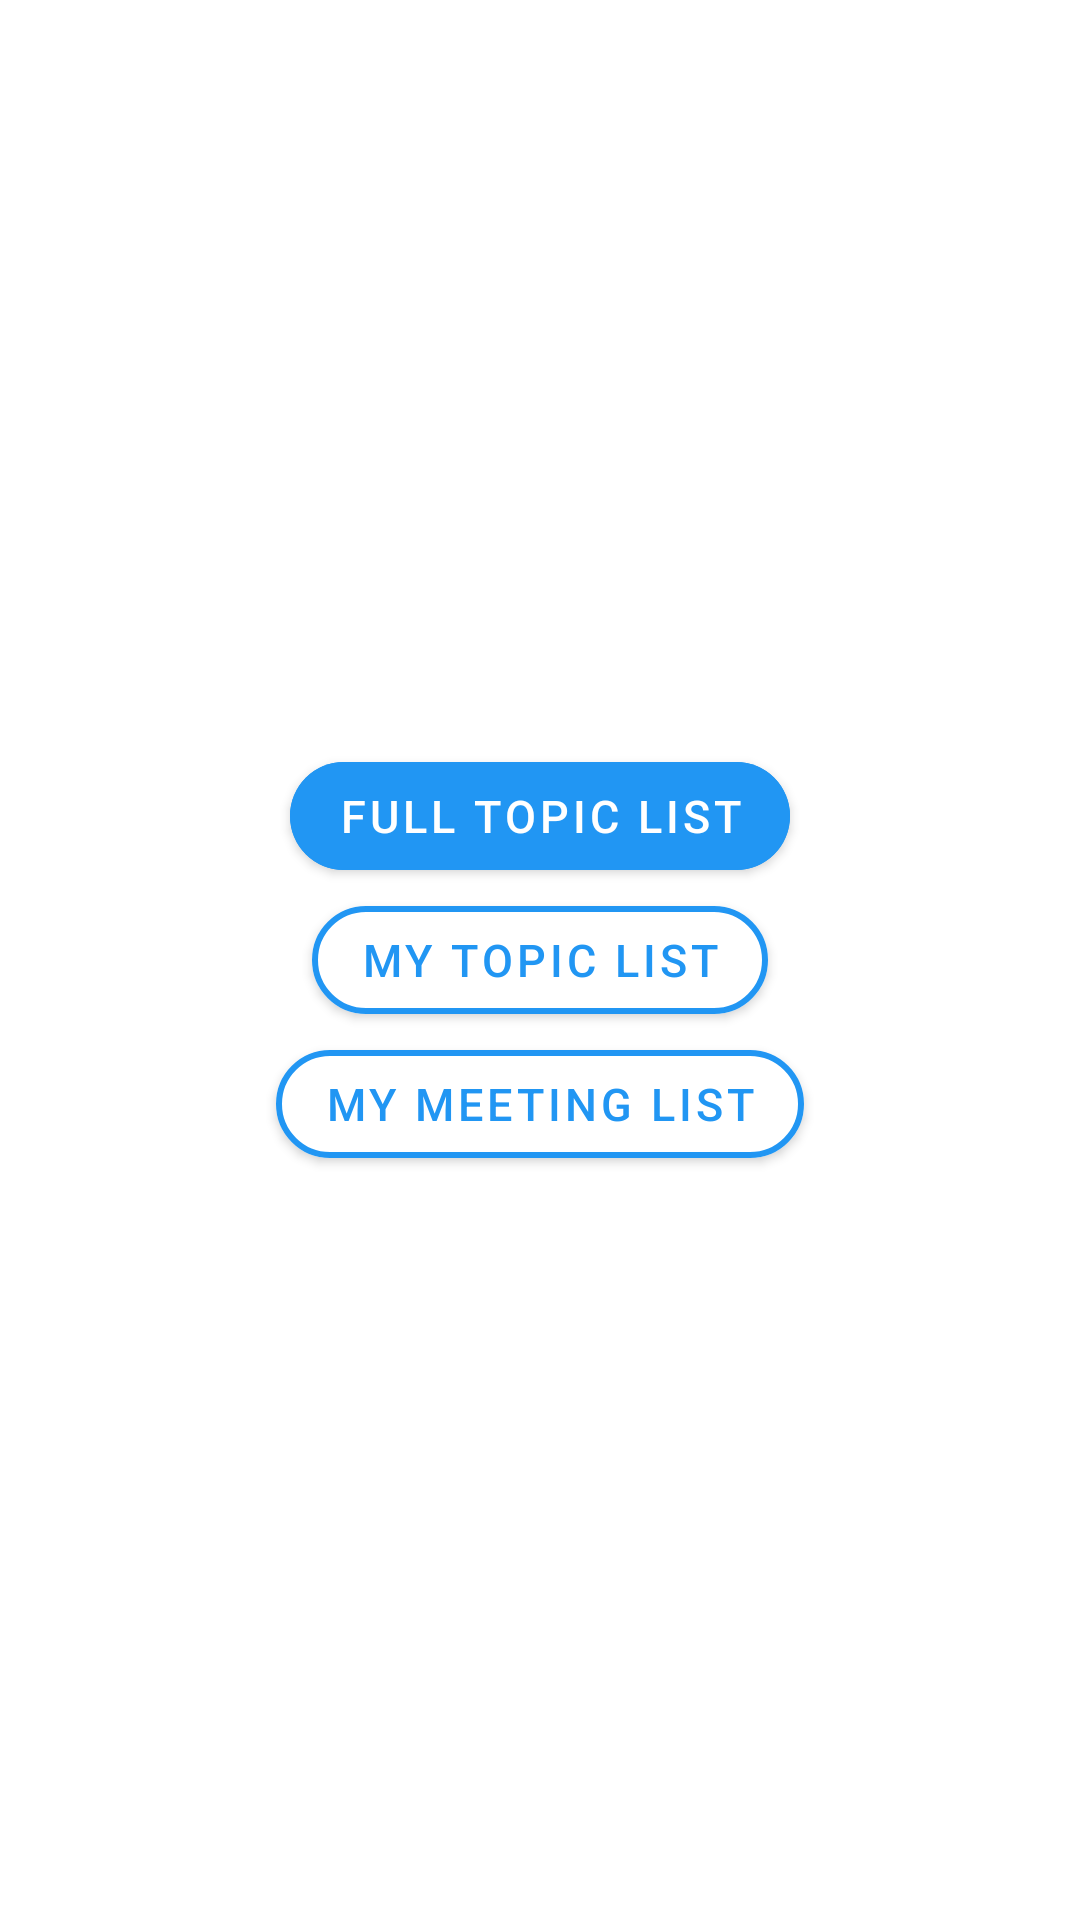

Layout XML and referenced resources for this Android screen:
<!-- AndroidManifest.xml: application theme Theme.Tutortek -->
<!-- res/layout/fragment_home.xml -->
<?xml version="1.0" encoding="utf-8"?>
<androidx.constraintlayout.widget.ConstraintLayout
    xmlns:android="http://schemas.android.com/apk/res/android"
    xmlns:app="http://schemas.android.com/apk/res-auto"
    xmlns:tools="http://schemas.android.com/tools"
    android:layout_width="match_parent"
    android:layout_height="match_parent"
    tools:context=".navigation_fragments.HomeFragment">

    <com.google.android.material.button.MaterialButton
        android:id="@+id/btn_all_topics"
        android:layout_width="wrap_content"
        android:layout_height="wrap_content"
        android:layout_gravity="center_horizontal"
        android:layout_weight="1"
        android:backgroundTint="@color/color_primary"
        android:text="@string/full_topic_list"
        android:textColor="@color/white"
        android:textSize="15sp"
        app:cornerRadius="20dp"
        app:layout_constraintBottom_toTopOf="@+id/btn_my_topics"
        app:layout_constraintEnd_toEndOf="parent"
        app:layout_constraintHorizontal_bias="0.5"
        app:layout_constraintStart_toStartOf="parent"
        app:layout_constraintTop_toTopOf="parent"
        app:layout_constraintVertical_chainStyle="packed" />

    <com.google.android.material.button.MaterialButton
        android:id="@+id/btn_my_topics"
        android:layout_width="wrap_content"
        android:layout_height="wrap_content"
        android:layout_gravity="center_horizontal"
        android:layout_weight="1"
        android:backgroundTint="?colorOnPrimary"
        android:text="@string/my_topic_list"
        android:textColor="@color/color_primary"
        android:textSize="15sp"
        app:cornerRadius="20dp"
        app:layout_constraintBottom_toTopOf="@+id/btn_my_meeetings"
        app:layout_constraintEnd_toEndOf="parent"
        app:layout_constraintHorizontal_bias="0.5"
        app:layout_constraintStart_toStartOf="parent"
        app:layout_constraintTop_toBottomOf="@+id/btn_all_topics"
        app:strokeColor="@color/color_primary"
        app:strokeWidth="2dp" />

    <com.google.android.material.button.MaterialButton
        android:id="@+id/btn_my_meeetings"
        android:layout_width="wrap_content"
        android:layout_height="wrap_content"
        android:layout_gravity="center_horizontal"
        android:layout_weight="1"
        android:backgroundTint="?colorOnPrimary"
        android:text="@string/my_meeting_list"
        android:textColor="@color/color_primary"
        android:textSize="15sp"
        app:cornerRadius="20dp"
        app:layout_constraintBottom_toBottomOf="parent"
        app:layout_constraintEnd_toEndOf="parent"
        app:layout_constraintHorizontal_bias="0.5"
        app:layout_constraintStart_toStartOf="parent"
        app:layout_constraintTop_toBottomOf="@+id/btn_my_topics"
        app:strokeColor="@color/color_primary"
        app:strokeWidth="2dp" />

</androidx.constraintlayout.widget.ConstraintLayout>
<!-- resources referenced by this layout -->
<resources>
  <color name="color_primary">#FF2196F3</color>
  <color name="white">#FFFFFFFF</color>
  <string name="full_topic_list">Full topic list</string>
  <string name="my_meeting_list">My meeting list</string>
  <string name="my_topic_list">My topic list</string>
  <style name="Theme.Tutortek" parent="Theme.MaterialComponents.DayNight.NoActionBar">
          
          <item name="colorPrimary">@color/purple_500</item>
          <item name="colorPrimaryVariant">@color/purple_700</item>
          <item name="colorOnPrimary" format="color|reference">@color/white</item>
          
          <item name="colorSecondary">@color/color_primary</item>
          <item name="colorSecondaryVariant">@color/teal_700</item>
          <item name="colorOnSecondary">@color/white</item>
          
          <item name="android:statusBarColor" tools:targetApi="l">?attr/colorPrimaryVariant</item>
          
          <item name="android:textColorPrimary">@color/color_text_primary</item>
          <item name="android:textColorSecondary">@color/color_text_secondary</item>
      </style>
  <color name="purple_500">#FF6200EE</color>
  <color name="purple_700">#FF3700B3</color>
  <color name="teal_700">#FF018786</color>
  <color name="color_text_primary">#FF212121</color>
  <color name="color_text_secondary">#FF757575</color>
</resources>
